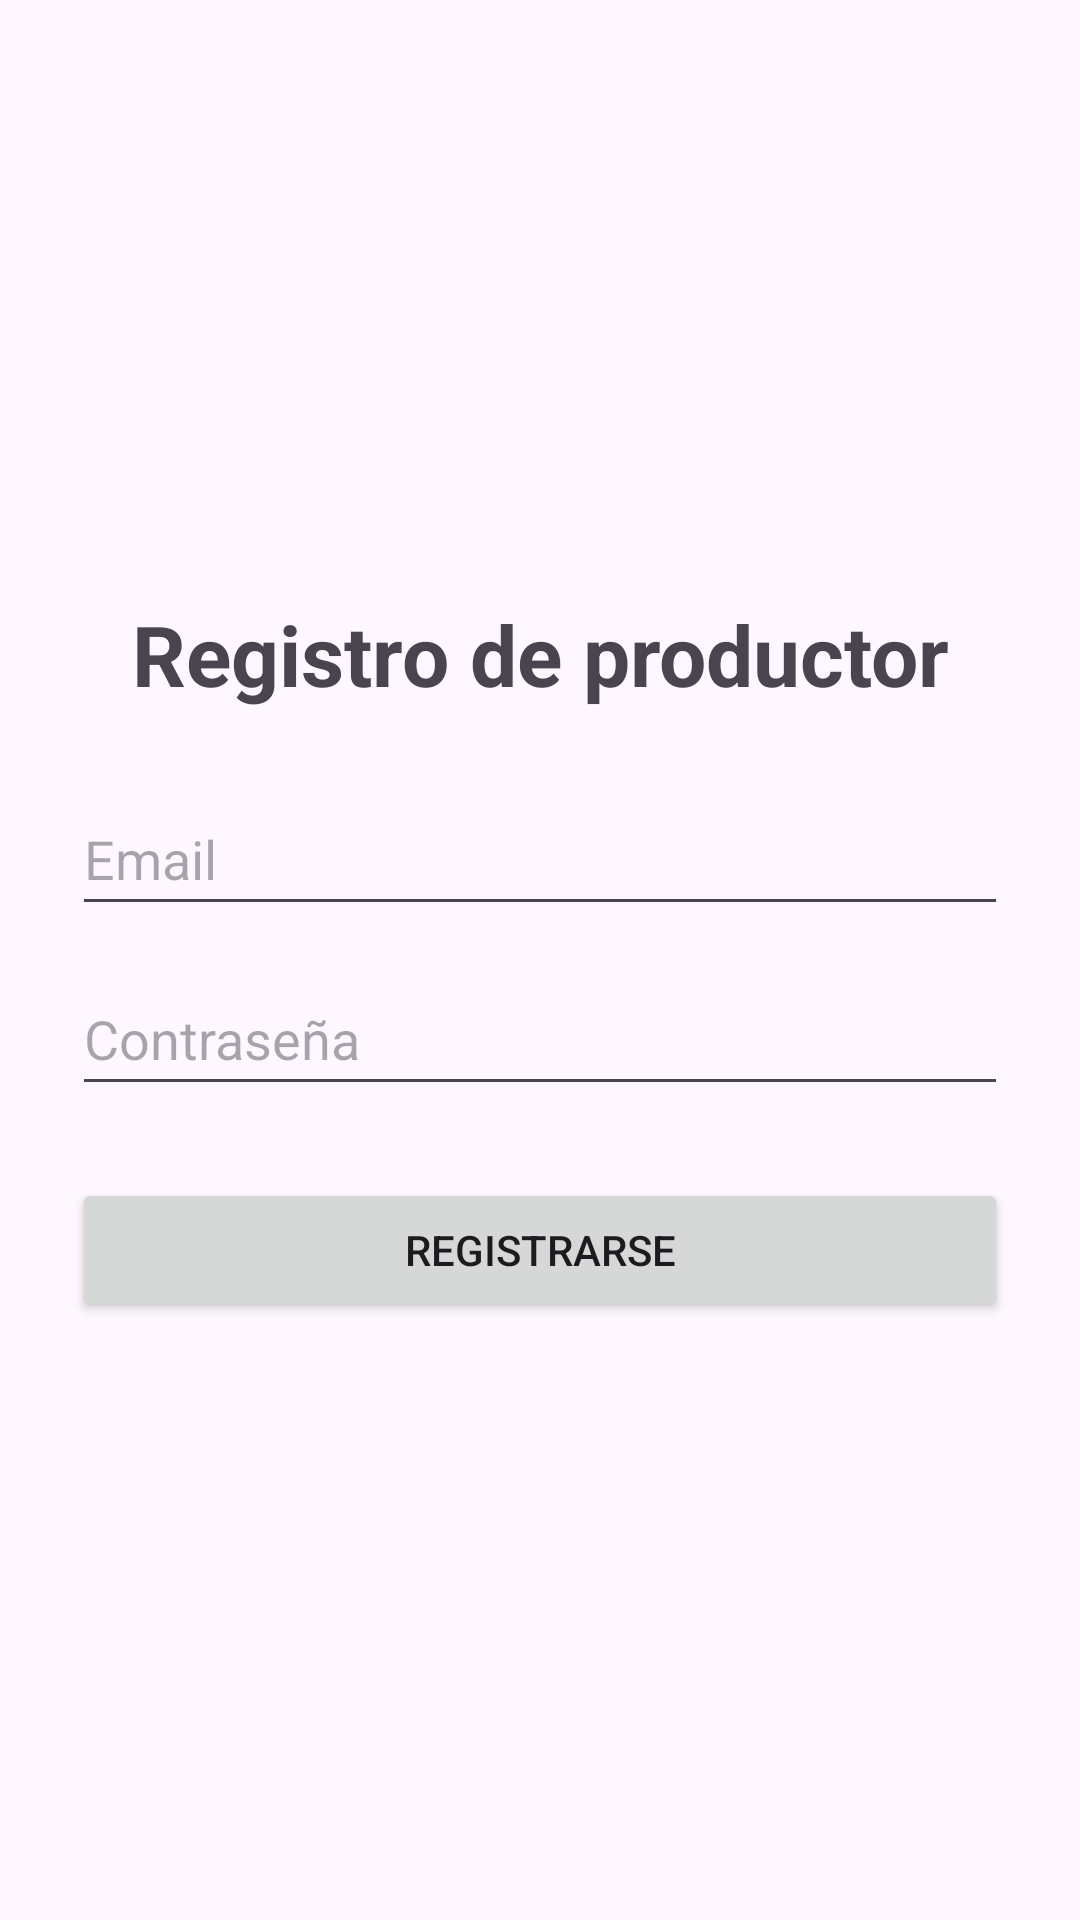

Write the Android layout XML for this screen, with the resource values it uses.
<!-- AndroidManifest.xml: application theme Theme.CotizadorSeguros -->
<!-- res/layout/activity_signup.xml -->
<?xml version="1.0" encoding="utf-8"?>
<androidx.constraintlayout.widget.ConstraintLayout
    xmlns:android="http://schemas.android.com/apk/res/android"
    xmlns:app="http://schemas.android.com/apk/res-auto"
    android:layout_width="match_parent"
    android:layout_height="match_parent">

    <LinearLayout
        android:layout_width="0dp"
        android:layout_height="wrap_content"
        android:orientation="vertical"
        android:padding="24dp"
        app:layout_constraintTop_toTopOf="parent"
        app:layout_constraintBottom_toBottomOf="parent"
        app:layout_constraintStart_toStartOf="parent"
        app:layout_constraintEnd_toEndOf="parent">

        <TextView
            android:layout_width="match_parent"
            android:layout_height="wrap_content"
            android:text="@string/titulo_registro"
            android:textSize="28sp"
            android:textStyle="bold"
            android:gravity="center"
            android:layout_marginBottom="24dp" />

        <EditText
            android:id="@+id/inputEmailRegistro"
            android:layout_width="match_parent"
            android:layout_height="wrap_content"
            android:minHeight="48dp"
            android:hint="@string/hint_email"
            android:inputType="textEmailAddress" />

        <EditText
            android:id="@+id/inputPasswordRegistro"
            android:layout_width="match_parent"
            android:layout_height="wrap_content"
            android:minHeight="48dp"
            android:hint="@string/hint_password"
            android:inputType="textPassword"
            android:layout_marginTop="12dp" />

        <Button
            android:id="@+id/btnRegistrar"
            android:layout_width="match_parent"
            android:layout_height="wrap_content"
            android:text="@string/btn_registrarse"
            android:layout_marginTop="24dp"
            android:onClick="signupAction" />

    </LinearLayout>

</androidx.constraintlayout.widget.ConstraintLayout>
<!-- resources referenced by this layout -->
<resources>
  <string name="btn_registrarse">Registrarse</string>
  <string name="hint_email">Email</string>
  <string name="hint_password">Contraseña</string>
  <string name="titulo_registro">Registro de productor</string>
  <style name="Theme.CotizadorSeguros" parent="Base.Theme.CotizadorSeguros" />
  <style name="Base.Theme.CotizadorSeguros" parent="Theme.Material3.DayNight.NoActionBar">
          
          
      </style>
</resources>
